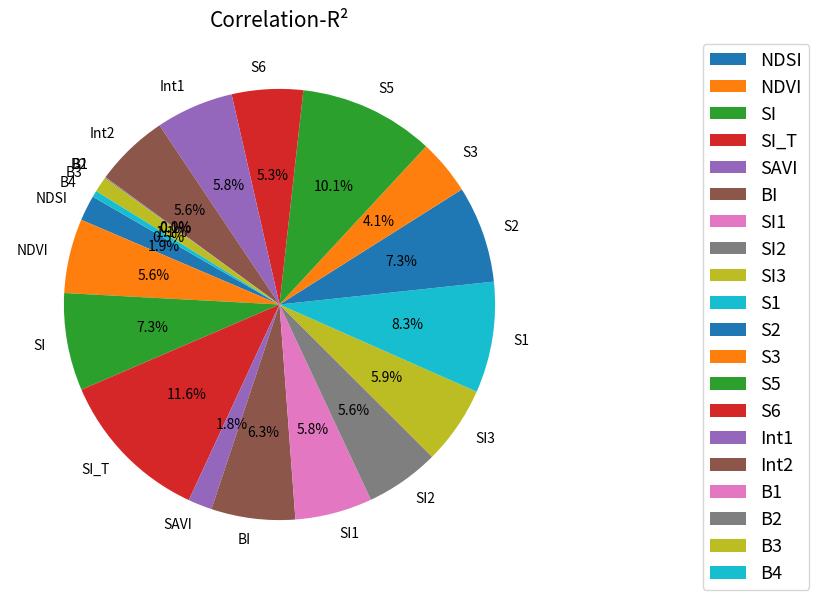

This chart was generated by the following Python code:
# #折线图
# import matplotlib.pyplot as plt
#
# x1 = ['NDSI', 'NDVI', 'SI', 'SI_T', 'SAVI', 'BI', 'SI1', 'SI2',
#       'SI3', 'S1', 'S2', 'S3','S5', 'S6', 'Int1', 'Int2','B1','B2','B3','B4']
# # 体重
# y1 = [0.1556, 0.4537, 0.5955, 0.9459, 0.1466, 0.5117
#     ,0.4712,0.4519, 0.4763, 0.6774, 0.5913, 0.3374,
#       0.8244,0.4344,0.4739,0.4522,0.0011,0.0062
#       ,0.0934,0.03925]
#
# # 设置画布大小
# plt.figure(figsize=(12, 7))
# # 设置字体
# font1 = {'family': 'Times New Roman', 'weight': 'normal', 'size': 14}
# plt.rc('font', **font1)
# # 绘图
# plt.plot(x1, y1, label='weight changes', linewidth=3, color='r', marker='o',
#          markerfacecolor='blue', markersize=14)
# # 标题
# plt.title("Correlation-R²", fontproperties=font1)
# # 横坐标描述
# plt.xlabel('Spectral Index', fontproperties=font1)
# # 纵坐标描述
# plt.ylabel('Water Soluble Salt', fontproperties=font1)
# # 设置数字标签
# for a, b in zip(x1, y1):
#     plt.text(a, b + 0.05, b, ha='center', va='bottom', fontproperties=font1)
# # 设置图例
# plt.legend()
# plt.show()

#--------------------------------------------------------------
#柱状图
# import matplotlib.pyplot as plt
#
# # 假设这是你的数据
# labels = ['NDSI', 'NDVI', 'SI', 'SI_T', 'SAVI', 'BI', 'SI1', 'SI2', 'SI3', 'S1', 'S2', 'S3','S5', 'S6', 'Int1', 'Int2', 'B1', 'B2', 'B3', 'B4']
# values = [0.1556, 0.4537, 0.5955, 0.9459, 0.1466, 0.5117,0.4712,0.4519, 0.4763, 0.6774, 0.5913, 0.3374, 0.8244, 0.4344, 0.4739, 0.4522, 0.0011, 0.0062, 0.0934,0.03925]
#
# plt.figure(figsize=(12, 7))
# # 绘制柱状图
# plt.bar(labels, values)
#
# # 添加标题
# plt.title('Correlation-R²')
#
# # 添加横坐标的标签
# plt.xlabel('Spectral Index')
#
# # 添加纵坐标的标签
# plt.ylabel('Water Soluble Salt')
#
# # 显示网格
# # plt.grid(True)
# for a, b in zip(labels, values):
#      plt.text(a, b + 0.01, b, ha='center', va='bottom')
# # 显示图形
# plt.show()
import matplotlib.pyplot as plt
import numpy as np

# 定义数据
labels = ['NDSI', 'NDVI', 'SI', 'SI_T', 'SAVI', 'BI', 'SI1', 'SI2', 'SI3', 'S1', 'S2', 'S3','S5', 'S6', 'Int1', 'Int2', 'B1', 'B2', 'B3', 'B4']
sizes = [0.1556, 0.4537, 0.5955, 0.9459, 0.1466, 0.5117,0.4712,0.4519, 0.4763, 0.6774, 0.5913, 0.3374, 0.8244, 0.4344, 0.4739, 0.4522, 0.0011, 0.0062, 0.0934,0.03925]

# 绘制饼状图
plt.figure(figsize=(12, 7))  # 设置图像大小
plt.pie(sizes, labels=labels, autopct='%1.1f%%', startangle=150)
plt.title('Correlation-R²',fontsize=15)
plt.legend(fontsize=13,loc='upper right',bbox_to_anchor=(1.5, 1))
# 显示图像
plt.show()
